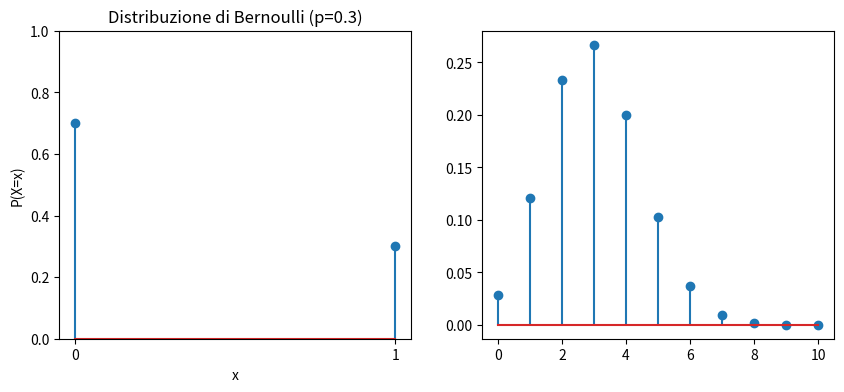

Here is the Python script that generated this plot: (Note: this script raises an exception after producing the figure.)
import matplotlib.pyplot as plt 
from scipy.stats import bernoulli, binom 
import numpy as np 

'''Distribuzione di Bernoulli'''

p = 0.3 #probabilità di successo 
x_bern = [0, 1]
y_bern = bernoulli.pmf(x_bern, p)

plt.figure(figsize=(10,4))

plt.subplot(1, 2, 1)
plt.stem(x_bern, y_bern)
plt.xticks([0, 1])
plt.xlabel('x')
plt.ylabel('P(X=x)')
plt.title('Distribuzione di Bernoulli (p=0.3)')
plt.ylim(0, 1)


'''Distribuzione binomiale'''
n = 10

x_binom = np.arange(0, n + 1)
y_binom = binom.pmf(x_binom, n, p)
plt.subplot(1, 2, 2)
plt.stem(x_binom, y_binom)
plt.xtick(range(0, n+1))
plt.xlabel('Numero di successi')
plt.ylbale('P(X=x)')
plt.title(f'Distribuzione Binomiale (n={n}, p={p})')
plt.ylim(0, max(y_binom)+0.05)
plt.tight_layout()
plt.show()
